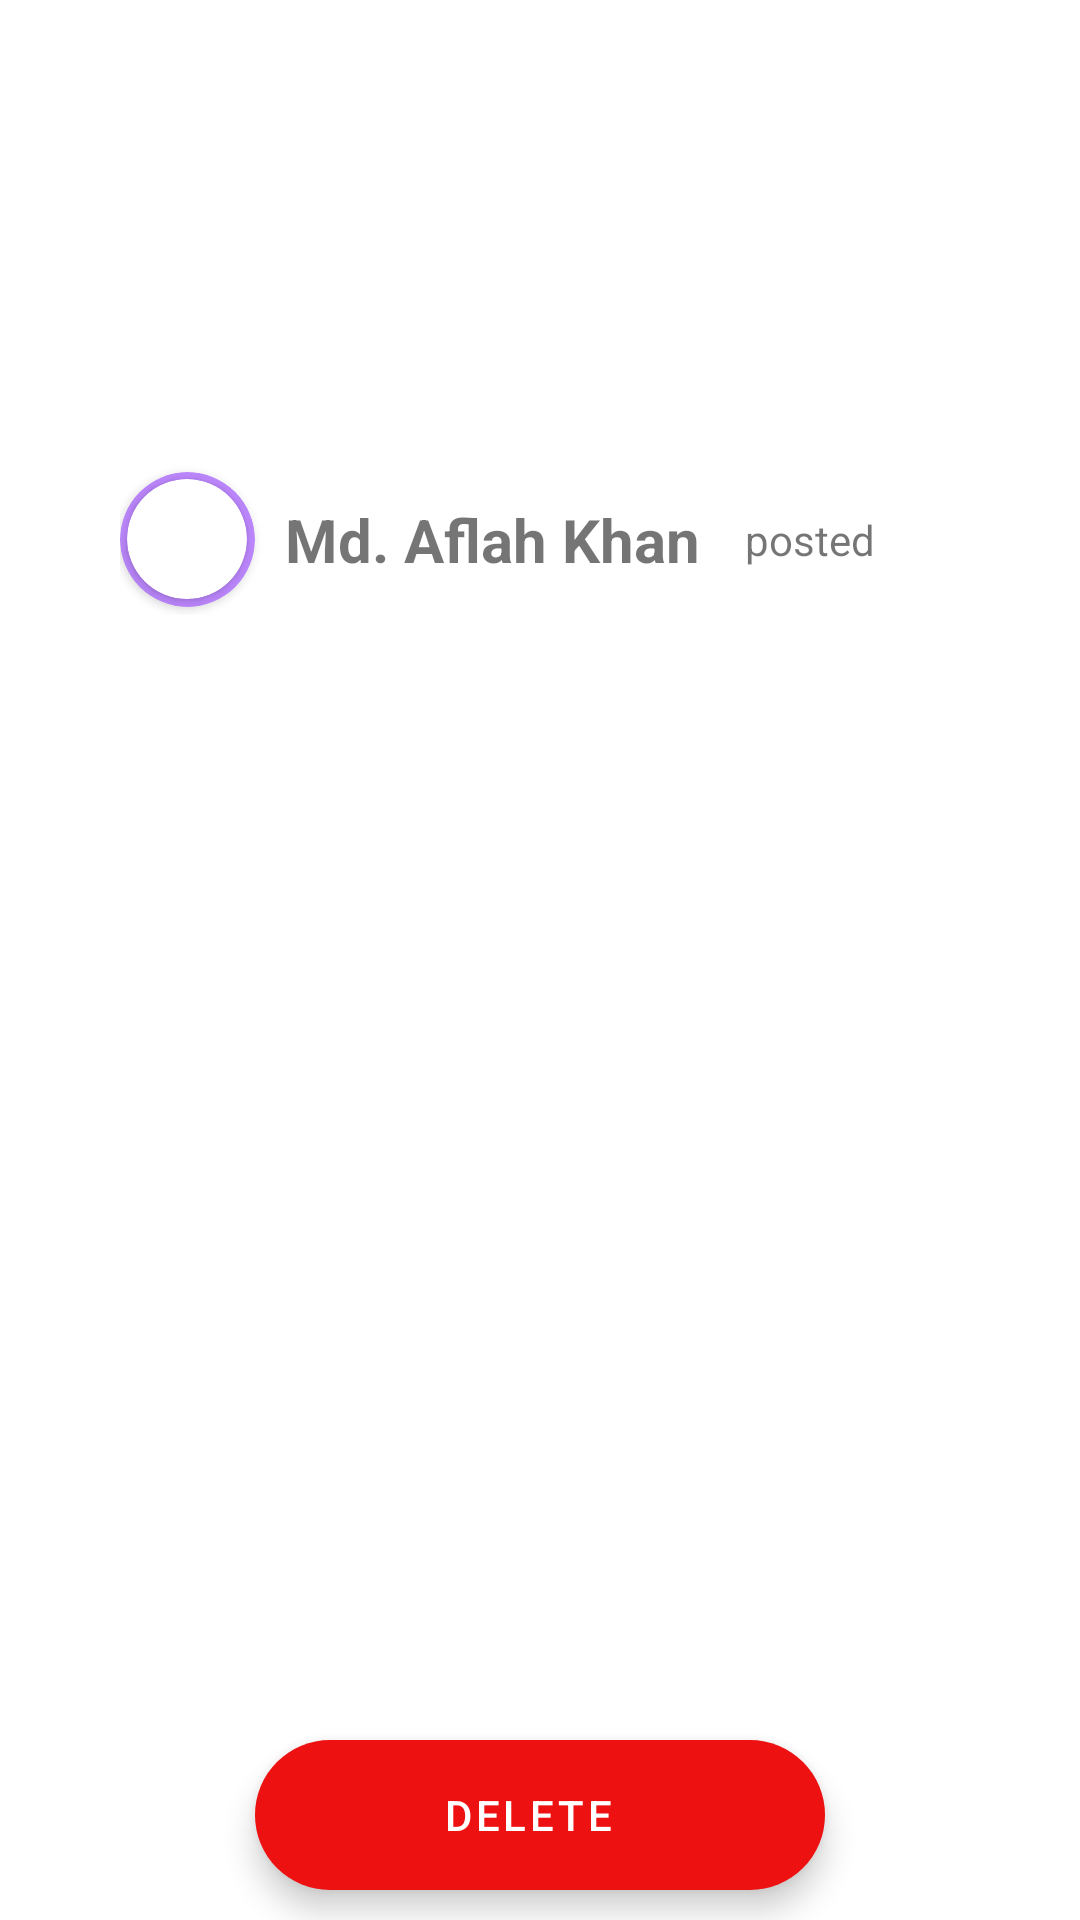

Reconstruct the res/layout file that produces this screen, plus the resources it refers to.
<!-- AndroidManifest.xml: application theme Theme.MapMates.NoActionBar -->
<!-- res/layout/image_note_popup.xml -->
<?xml version="1.0" encoding="utf-8"?>
<androidx.constraintlayout.widget.ConstraintLayout xmlns:android="http://schemas.android.com/apk/res/android"
    xmlns:tools="http://schemas.android.com/tools"
    xmlns:app="http://schemas.android.com/apk/res-auto"
    android:layout_width="300dp"
    android:layout_height="350dp">

    <androidx.appcompat.widget.LinearLayoutCompat
        android:layout_width="300dp"
        android:layout_height="350dp"
        android:orientation="vertical"
        app:layout_constraintBottom_toBottomOf="parent"
        app:layout_constraintEnd_toEndOf="parent"
        app:layout_constraintStart_toStartOf="parent"
        app:layout_constraintTop_toTopOf="parent">

        <androidx.appcompat.widget.LinearLayoutCompat
            android:layout_width="match_parent"
            android:layout_height="50dp"
            android:layout_marginStart="10dp"
            android:layout_marginTop="10dp"
            android:orientation="horizontal">

            <androidx.cardview.widget.CardView
                android:layout_width="45dp"
                android:layout_height="45dp"
                android:layout_gravity="center"
                app:cardBackgroundColor="@color/purple_200"
                app:cardCornerRadius="50dp">

                <androidx.cardview.widget.CardView
                    android:layout_width="40dp"
                    android:layout_height="40dp"
                    android:layout_gravity="center"
                    app:cardCornerRadius="50dp">

                    <ImageView
                        android:id="@+id/profile_picture"
                        android:layout_width="40dp"
                        android:layout_height="40dp"
                        android:scaleType="centerCrop"
                        tools:srcCompat="@tools:sample/avatars" />

                </androidx.cardview.widget.CardView>
            </androidx.cardview.widget.CardView>

            <TextView
                android:id="@+id/user_name"
                android:layout_width="wrap_content"
                android:layout_height="wrap_content"
                android:layout_gravity="center"
                android:layout_marginStart="10dp"
                android:maxLength="15"
                android:text="Md. Aflah Khan Ramesh Kumar "
                android:textSize="20sp"
                android:textStyle="bold" />

            <TextView
                android:layout_width="wrap_content"
                android:layout_height="wrap_content"
                android:layout_gravity="center"
                android:layout_marginStart="10dp"
                android:text="posted" />


        </androidx.appcompat.widget.LinearLayoutCompat>

        <androidx.cardview.widget.CardView
            android:id="@+id/note_card"
            android:layout_width="match_parent"
            android:layout_height="200dp"
            android:layout_gravity="center"
            android:layout_margin="10dp"
            app:cardBackgroundColor="#EEEEEE"
            app:cardCornerRadius="10dp"
            android:visibility="gone"
            >

            <TextView
                android:id="@+id/note"
                android:layout_width="match_parent"
                android:layout_height="wrap_content"
                android:layout_gravity="center"
                android:layout_margin="10dp"
                android:layout_weight="0.5"
                android:ellipsize="end"
                android:maxLines="12"
                android:text="This idaoiasof dyud asash jhasd auidhasiu aiudshaiusd hiuashi usahdiuasdh aisuhasiudh asiuhsadiu has iuhasdiu ash iuashdiuadh iashdiu asdh iaushd iuashiuasd haiusdh agsdg uasgduyasdgua sygdausy ugasdasd fa a iofahoifa h afoi faioja oiaoidfhoaofiahoi aoiahid oiahfao fhoiha fajhfo iahf oaa iofhoiah f hfaoihoaidsfj ofahioiafshdoh fohafoifha ois a famous place in Delhi"
                android:textSize="15sp" />
        </androidx.cardview.widget.CardView>

        <ImageView
            android:id="@+id/image"
            android:layout_width="match_parent"
            android:layout_height="250dp"
            tools:src="@tools:sample/avatars"
            />

    </androidx.appcompat.widget.LinearLayoutCompat>
    <com.google.android.material.floatingactionbutton.ExtendedFloatingActionButton
        android:id="@+id/deleteFab"
        android:layout_width="match_parent"
        android:layout_height="50dp"
        android:layout_marginHorizontal="85dp"
        android:layout_marginVertical="10dp"
        android:clickable="true"
        android:focusable="true"
        android:textAlignment="center"
        android:text = "Delete"
        android:textColor="@color/white"
        app:backgroundTint="#EE1111"
        app:layout_constraintBottom_toBottomOf="parent"
        tools:ignore="RtlCompat"
        />
</androidx.constraintlayout.widget.ConstraintLayout>
<!-- resources referenced by this layout -->
<resources>
  <color name="purple_200">#FFBB86FC</color>
  <color name="white">#FFFFFFFF</color>
  <style name="Theme.MapMates.NoActionBar">
          <item name="windowActionBar">false</item>
          <item name="windowNoTitle">true</item>
      </style>
</resources>
